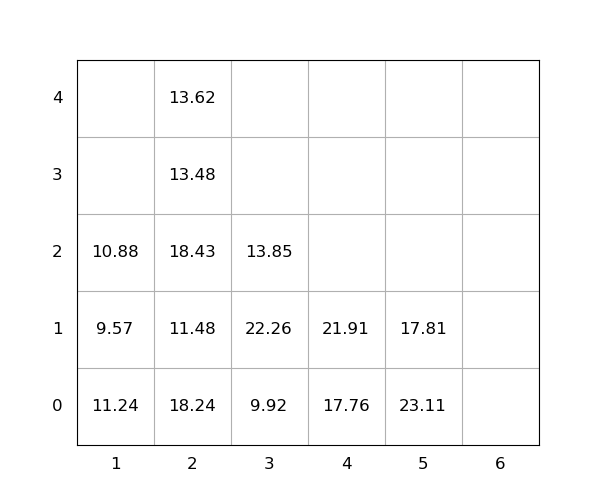

Source data for this figure (header and first rows):
idx, loc_x, loc_y, loc_z, weight, seq, emerg, reloc, size(ft)
1, 2, 0, 0, 18.24, 1, 0, 1.0, 20
2, 2, 0, 1, 11.48, 2, 0, 1.0, 20
3, 2, 0, 2, 18.43, 3, 0, 1.0, 20
4, 3, 0, 0, 9.92, 4, 0, 1.0, 20
5, 5, 0, 0, 23.11, 5, 0, 1.0, 20
6, 3, 0, 1, 22.26, 6, 0, 1.0, 20
7, 1, 0, 0, 11.24, 7, 0, 1.0, 20
8, 1, 0, 1, 9.57, 8, 0, 1.0, 20
9, 2, 0, 3, 13.48, 9, 0, 1.0, 20
10, 2, 0, 4, 13.62, 10, 0, 1.0, 20
11, 1, 0, 2, 10.88, 11, 0, 1.0, 20
12, 4, 0, 0, 17.76, 12, 0, 0, 20
13, 4, 0, 1, 21.91, 13, 0, 0, 20
14, 3, 0, 2, 13.85, 14, 0, 1.0, 20
15, 5, 0, 1, 17.81, 15, 0, 1.0, 20
